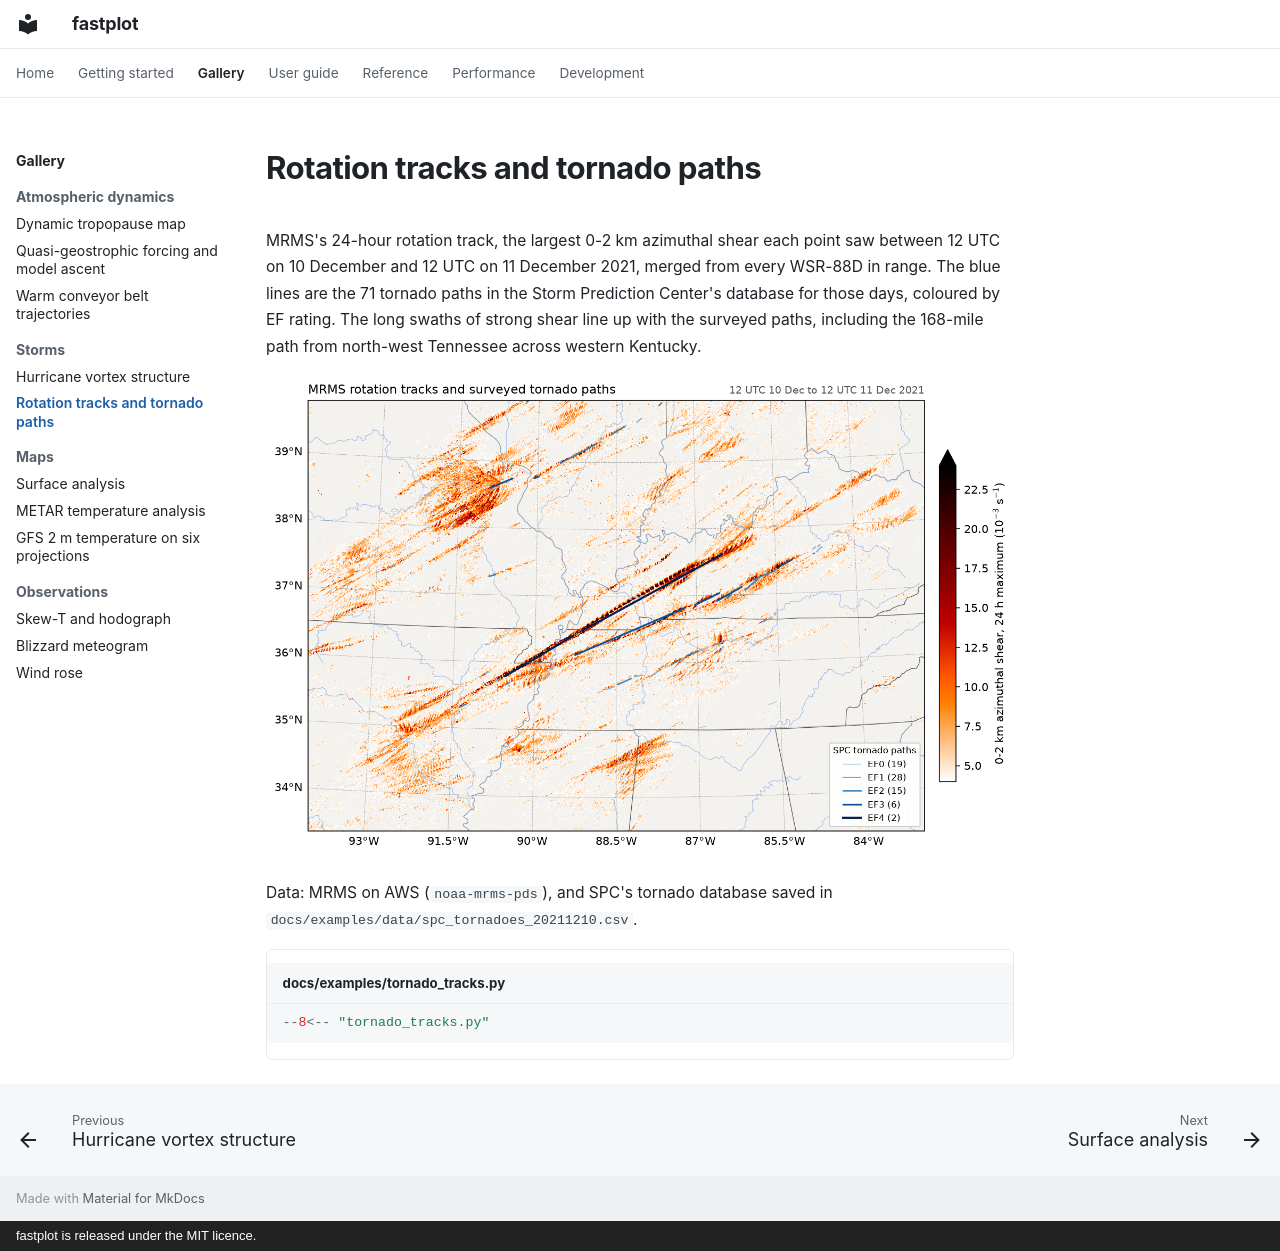

repository: Rochy111/fastplot · page: gallery/tornado_tracks/index.html · generator: mkdocs · copyright: fastplot is released under the MIT licence.

# Rotation tracks and tornado paths

MRMS's 24-hour rotation track, the largest 0-2 km azimuthal shear each point saw between 12 UTC on 10 December and 12 UTC on 11 December 2021, merged from every WSR-88D in range. The blue lines are the 71 tornado paths in the Storm Prediction Center's database for those days, coloured by EF rating. The long swaths of strong shear line up with the surveyed paths, including the 168-mile path from north-west Tennessee across western Kentucky.

![Rotation tracks and tornado paths](../images/tornado_tracks.png)

Data: MRMS on AWS (`noaa-mrms-pds`), and SPC's tornado database saved in `docs/examples/data/spc_tornadoes_20211210.csv`.

```python title="docs/examples/tornado_tracks.py"
--8<-- "tornado_tracks.py"
```
